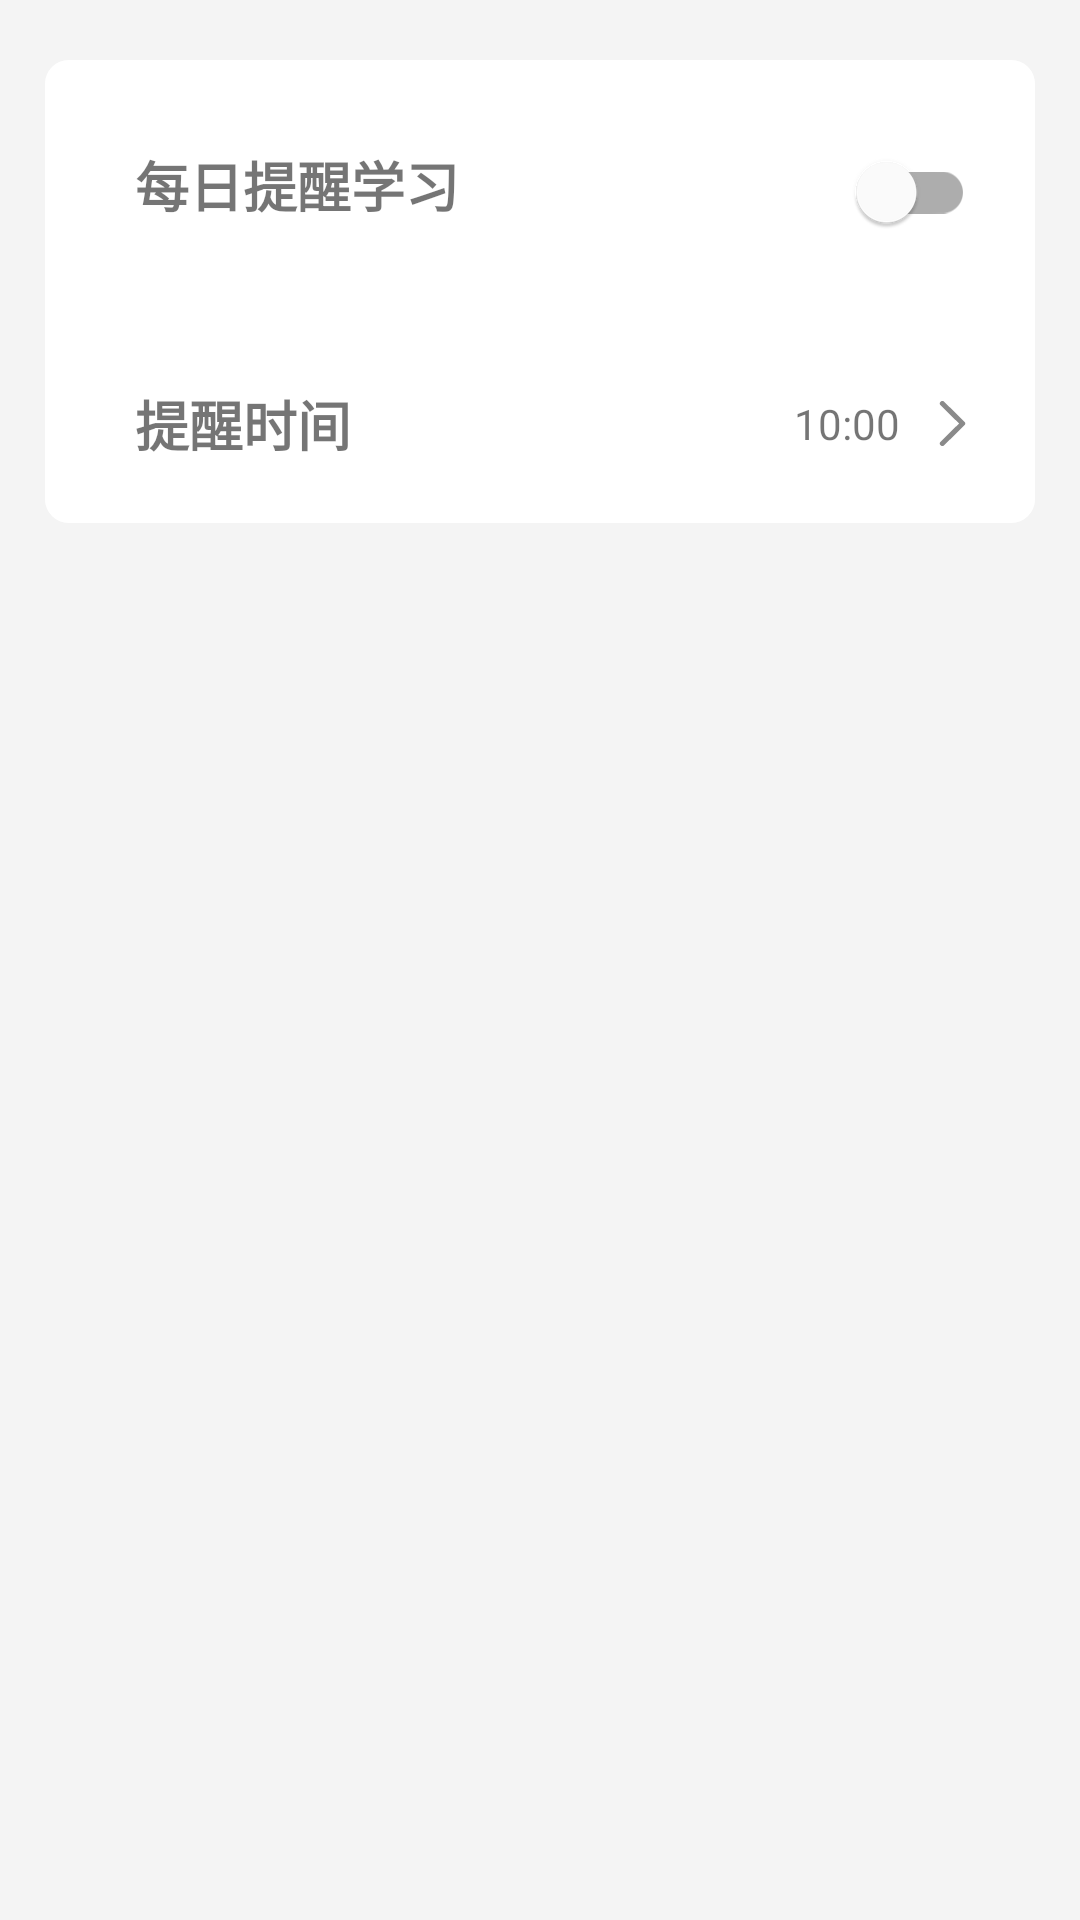

Produce the Android XML layout that renders to this screen, including the resource entries it uses.
<!-- AndroidManifest.xml: application theme Theme.GuYunWu -->
<!-- res/layout/activity_learn_notification.xml -->
<?xml version="1.0" encoding="utf-8"?>
<ScrollView xmlns:android="http://schemas.android.com/apk/res/android"
            xmlns:app="http://schemas.android.com/apk/res-auto"
            xmlns:tools="http://schemas.android.com/tools"
            android:layout_width="match_parent"
            android:layout_height="match_parent"
            android:scrollbars="none"
            tools:context=".ui.user.setting.LearnNotificationActivity"
            android:paddingTop="10dp">
    <LinearLayout
            android:gravity="center_horizontal"
            android:layout_width="match_parent"
            android:layout_height="wrap_content"
            android:orientation="vertical"
            android:layout_gravity=""
            android:paddingLeft="15dp"
            android:paddingRight="15dp">
        <com.google.android.material.card.MaterialCardView
                android:layout_width="match_parent"
                android:layout_height="wrap_content"
                app:cardCornerRadius="@dimen/rounded_corner_card"
                app:cardElevation="0dp"
                android:layout_marginTop="10dp"
                android:layout_marginBottom="10dp">
            <LinearLayout
                    android:gravity="center_horizontal"
                    android:layout_width="match_parent"
                    android:layout_height="wrap_content"
                    android:orientation="vertical"
                    android:layout_gravity="">
                <com.google.android.material.card.MaterialCardView
                        android:layout_width="match_parent"
                        android:layout_height="wrap_content"
                        app:contentPadding="20dp"
                        app:rippleColor="@color/grey"
                        app:cardCornerRadius="0dp"
                        app:cardElevation="0dp"
                        android:clickable="true">
                    <LinearLayout
                            android:layout_width="match_parent"
                            android:layout_height="wrap_content"
                            android:orientation="horizontal"
                            android:layout_gravity="center_vertical">
                        <TextView
                                android:text="每日提醒学习"
                                android:layout_marginStart="10dp"
                                android:layout_height="wrap_content"
                                android:gravity="center_vertical"
                                android:id="@+id/text_learn_everyday"
                                android:textSize="18sp"
                                android:textStyle="bold"
                                android:layout_weight="1"
                                android:layout_width="0dp"/>
                        <com.google.android.material.switchmaterial.SwitchMaterial
                                android:layout_width="wrap_content"
                                android:layout_height="wrap_content"
                                android:id="@+id/learn_everyday_switch"/>
                    </LinearLayout>
                </com.google.android.material.card.MaterialCardView>
                <com.google.android.material.card.MaterialCardView
                        android:layout_width="match_parent"
                        android:layout_height="wrap_content"
                        app:contentPadding="20dp"
                        app:rippleColor="@color/grey"
                        app:cardCornerRadius="0dp"
                        app:cardElevation="0dp"
                        android:clickable="true"
                        android:id="@+id/layout_notification_time">
                    <LinearLayout

                            android:layout_width="match_parent"
                            android:layout_height="wrap_content"
                            android:orientation="horizontal"
                            android:layout_gravity="center_vertical">
                        <TextView
                                android:text="提醒时间"
                                android:layout_marginStart="10dp"
                                android:layout_height="wrap_content"
                                android:gravity="center_vertical"
                                android:id="@+id/text_notification_time"
                                android:textSize="18sp"
                                android:textStyle="bold"
                                android:layout_weight="1"
                                android:layout_width="0dp"/>
                        <TextView
                                android:text="10:00"
                                android:layout_width="wrap_content"
                                android:layout_height="wrap_content"
                                android:layout_gravity="center"
                                android:layout_marginEnd="10dp"
                                android:id="@+id/notification_time"/>
                        <ImageView
                                android:src="@drawable/ic_user_arrowright_24dp"
                                android:scaleType="fitCenter"
                                android:layout_width="15dp"
                                android:layout_gravity="center"
                                android:layout_height="15dp"/>
                    </LinearLayout>
                </com.google.android.material.card.MaterialCardView>
            </LinearLayout>
        </com.google.android.material.card.MaterialCardView>
    </LinearLayout>
</ScrollView>
<!-- resources referenced by this layout -->
<resources>
  <color name="grey">#F4F4F4</color>
  <dimen name="rounded_corner_card">8dp</dimen>
  <!-- drawable ic_user_arrowright_24dp (drawable) -->
  <?xml version="1.0" encoding="utf-8"?>
  <vector xmlns:android="http://schemas.android.com/apk/res/android"
          android:width="24dp"
          android:height="24dp"
          android:viewportWidth="1024"
          android:viewportHeight="1024">
  
      <path android:pathData="M240.871694 97.117314a56.39844 56.39844 0 0 1 0-80.461775 58.110393 58.110393 0 0 1 81.469746 0l460.787257 455.107414a56.39844 56.39844 0 0 1 0 80.445775L322.34144 1007.332141a58.110393 58.110393 0 0 1-81.469746 0 56.39844 56.39844 0 0 1 0-80.461775L660.956076 511.98584 240.871694 97.117314z"
            android:fillColor="#8a8a8a"/>
  </vector>
  <style name="Theme.GuYunWu" parent="Theme.MaterialComponents.DayNight.DarkActionBar">
          
          <item name="colorPrimary">@color/lake_500</item>
          <item name="colorPrimaryVariant">@color/lake_700</item>
          <item name="colorOnPrimary">@color/white</item>
          <item name="android:windowBackground">@color/grey</item>
          
          <item name="colorSecondary">@color/blue_500</item>
          <item name="colorSecondaryVariant">@color/blue_700</item>
          <item name="colorOnSecondary">@color/black</item>
          
          <item name="android:statusBarColor">@color/lake_500</item>
          
          <item name="android:forceDarkAllowed">false</item>
      </style>
  <color name="lake_500">#3570D6</color>
  <color name="lake_700">#3C50C1</color>
  <color name="white">#FFFFFFFF</color>
  <color name="blue_500">#FF2196F3</color>
  <color name="blue_700">#FF1976D2</color>
  <color name="black">#FF000000</color>
</resources>
